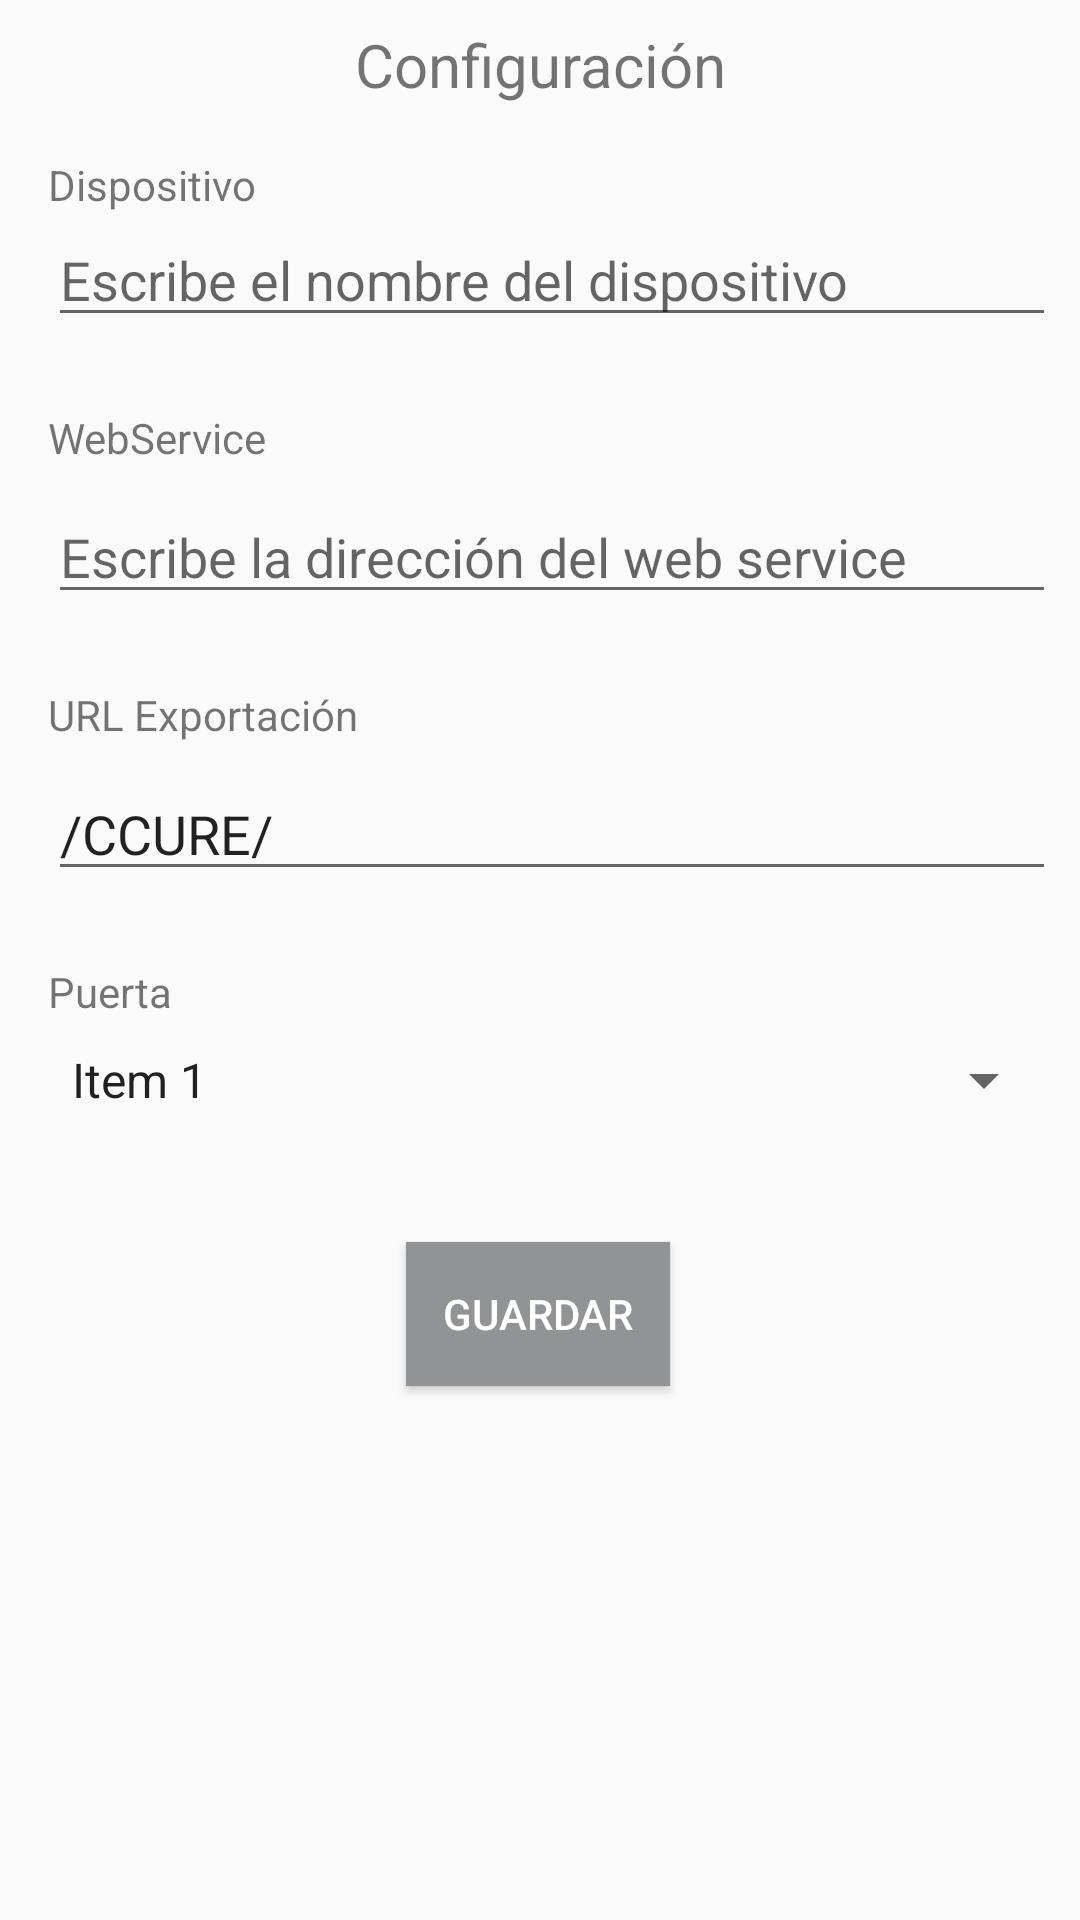

This screen was rendered from an Android layout file. Write that file and the resources it references.
<!-- AndroidManifest.xml: application theme AppThemeActionBar -->
<!-- res/layout/activity_configuracion_unica.xml -->
<?xml version="1.0" encoding="utf-8"?>
<android.support.constraint.ConstraintLayout xmlns:android="http://schemas.android.com/apk/res/android"
    xmlns:app="http://schemas.android.com/apk/res-auto"
    xmlns:tools="http://schemas.android.com/tools"
    android:layout_width="match_parent"
    android:layout_height="match_parent"
    tools:context="arenzo.alejandroochoa.ccure.Activities.configuracionUnica">

    <TextView
        android:id="@+id/textView3"
        android:layout_width="wrap_content"
        android:layout_height="wrap_content"
        android:text="Configuración"
        app:layout_constraintTop_toTopOf="parent"
        android:layout_marginTop="8dp"
        android:layout_marginLeft="8dp"
        app:layout_constraintLeft_toLeftOf="parent"
        android:layout_marginRight="8dp"
        android:textSize="20dp"
        app:layout_constraintRight_toRightOf="parent"
        android:layout_marginStart="8dp"
        android:layout_marginEnd="8dp" />

    <TextView
        android:id="@+id/textView4"
        android:layout_width="wrap_content"
        android:layout_height="wrap_content"
        android:text="@string/dispositivo"
        android:layout_marginTop="17dp"
        app:layout_constraintTop_toBottomOf="@+id/textView3"
        android:layout_marginLeft="16dp"
        app:layout_constraintLeft_toLeftOf="parent"
        android:layout_marginStart="16dp" />

    <EditText
        android:id="@+id/edtNombreDispositivoUnico"
        android:layout_width="0dp"
        android:layout_height="wrap_content"
        android:layout_marginEnd="8dp"
        android:layout_marginLeft="16dp"
        android:layout_marginRight="8dp"
        android:layout_marginStart="16dp"
        android:ems="10"
        android:hint="Escribe el nombre del dispositivo"
        android:inputType="textPersonName"
        android:maxLength="30"
        android:singleLine="true"
        app:layout_constraintHorizontal_bias="0.0"
        app:layout_constraintLeft_toLeftOf="parent"
        app:layout_constraintRight_toRightOf="parent"
        app:layout_constraintTop_toBottomOf="@+id/textView4" />

    <TextView
        android:id="@+id/textView5"
        android:layout_width="wrap_content"
        android:layout_height="wrap_content"
        android:text="@string/webservice"
        android:layout_marginTop="24dp"
        app:layout_constraintTop_toBottomOf="@+id/edtNombreDispositivoUnico"
        android:layout_marginLeft="16dp"
        app:layout_constraintLeft_toLeftOf="parent"
        android:layout_marginStart="16dp" />

    <EditText
        android:id="@+id/edtWebServiceUnico"
        android:layout_width="0dp"
        android:layout_height="wrap_content"
        android:layout_marginEnd="8dp"
        android:layout_marginLeft="16dp"
        android:layout_marginRight="8dp"
        android:layout_marginStart="16dp"
        android:layout_marginTop="8dp"
        android:ems="10"
        android:hint="Escribe la dirección del web service"
        android:inputType="textPersonName"
        android:maxLength="70"
        android:singleLine="true"
        app:layout_constraintHorizontal_bias="0.0"
        app:layout_constraintLeft_toLeftOf="parent"
        app:layout_constraintRight_toRightOf="parent"
        app:layout_constraintTop_toBottomOf="@+id/textView5" />

    <TextView
        android:id="@+id/textView6"
        android:layout_width="wrap_content"
        android:layout_height="wrap_content"
        android:text="@string/url_exportaci_n"
        android:layout_marginStart="16dp"
        android:layout_marginTop="24dp"
        app:layout_constraintTop_toBottomOf="@+id/edtWebServiceUnico"
        android:layout_marginLeft="16dp"
        app:layout_constraintLeft_toLeftOf="parent" />

    <EditText
        android:id="@+id/edtURLExportacionUnico"
        android:layout_width="0dp"
        android:layout_height="wrap_content"
        android:layout_marginEnd="8dp"
        android:layout_marginLeft="16dp"
        android:layout_marginRight="8dp"
        android:layout_marginStart="16dp"
        android:layout_marginTop="8dp"
        android:editable="false"
        android:ems="10"
        android:inputType="none"
        android:maxLength="70"
        android:singleLine="true"
        android:text="/CCURE/"
        android:textColor="@color/ksw_md_solid_shadow"
        app:layout_constraintHorizontal_bias="1.0"
        app:layout_constraintLeft_toLeftOf="parent"
        app:layout_constraintRight_toRightOf="parent"
        app:layout_constraintTop_toBottomOf="@+id/textView6" />

    <TextView
        android:id="@+id/textView7"
        android:layout_width="wrap_content"
        android:layout_height="wrap_content"
        android:text="@string/puerta"
        android:layout_marginStart="16dp"
        android:layout_marginTop="24dp"
        app:layout_constraintTop_toBottomOf="@+id/edtURLExportacionUnico"
        android:layout_marginLeft="16dp"
        app:layout_constraintLeft_toLeftOf="parent" />

    <Spinner
        android:id="@+id/spPuertasUnico"
        android:layout_width="0dp"
        android:layout_height="wrap_content"
        android:layout_marginEnd="8dp"
        android:layout_marginLeft="16dp"
        android:layout_marginRight="8dp"
        android:layout_marginStart="16dp"
        android:layout_marginTop="8dp"
        android:dropDownWidth="match_parent"
        android:entries="@array/items"
        app:layout_constraintLeft_toLeftOf="parent"
        app:layout_constraintRight_toRightOf="parent"
        app:layout_constraintTop_toBottomOf="@+id/textView7" />

    <Button
        android:id="@+id/btnGuardarConfiguracionUnico"
        android:layout_width="wrap_content"
        android:layout_height="wrap_content"
        android:layout_marginEnd="8dp"
        android:layout_marginLeft="8dp"
        android:layout_marginRight="8dp"
        android:layout_marginStart="8dp"
        android:layout_marginTop="42dp"
        android:background="@color/primary_light"
        android:text="@string/guardar"
        android:textColor="@android:color/white"
        app:layout_constraintHorizontal_bias="0.498"
        app:layout_constraintLeft_toLeftOf="parent"
        app:layout_constraintRight_toRightOf="parent"
        app:layout_constraintTop_toBottomOf="@+id/spPuertasUnico" />

</android.support.constraint.ConstraintLayout>
<!-- resources referenced by this layout -->
<resources>
  <string-array name="items">
          <item>Item 1</item>
          <item>Item 2</item>
          <item>Item 3</item>
          <item>Item 4</item>
          <item>Item 5</item>
      </string-array>
  <color name="primary_light">#929395</color>
  <string name="dispositivo">Dispositivo</string>
  <string name="guardar">Guardar</string>
  <string name="puerta">Puerta</string>
  <string name="url_exportaci_n">URL Exportación</string>
  <string name="webservice">WebService</string>
  <style name="AppThemeActionBar" parent="Theme.AppCompat.Light.DarkActionBar">
          
          <item name="colorPrimary">@color/primary</item>
          <item name="colorPrimaryDark">@color/primary_dark</item>
          <item name="colorAccent">@color/accent</item>
      </style>
  <color name="primary">#ee5351</color>
  <color name="primary_dark">#d33031</color>
  <color name="accent">#C6361B</color>
</resources>
